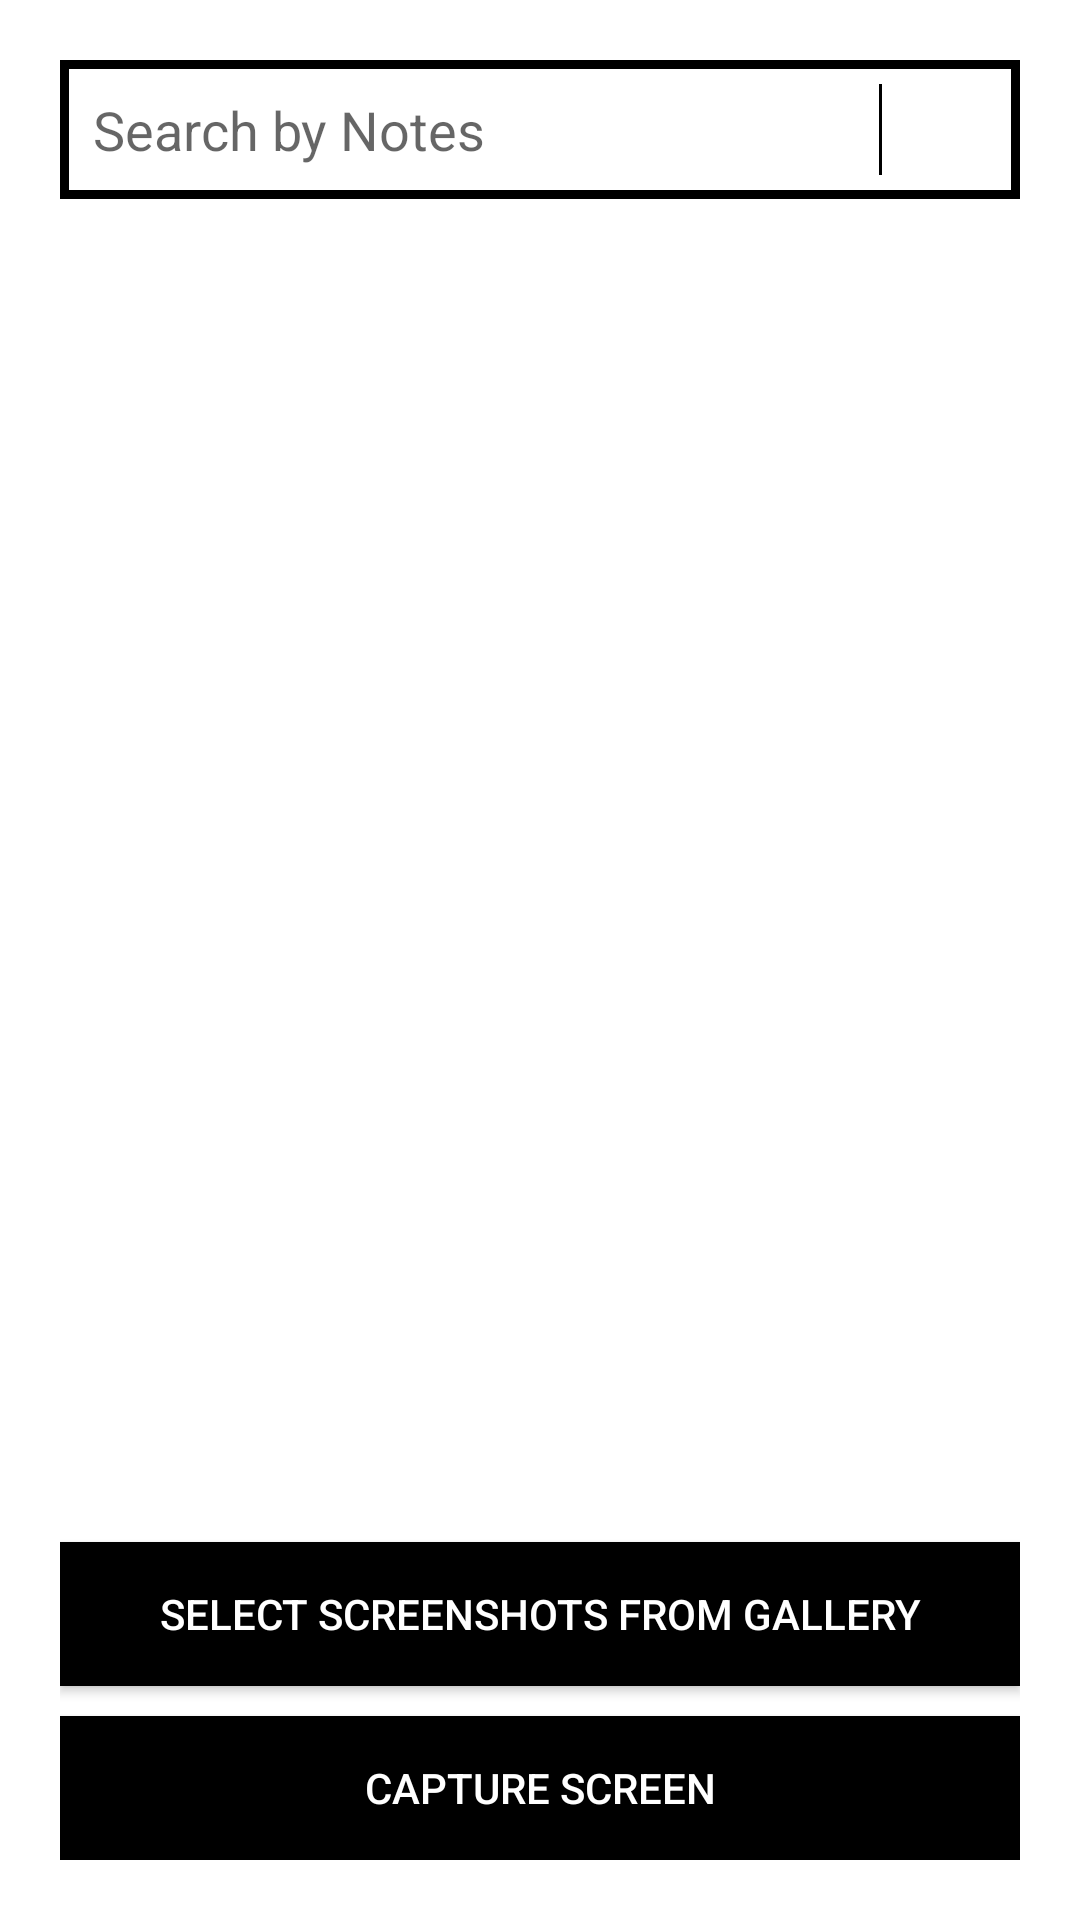

Produce the Android XML layout that renders to this screen, including the resource entries it uses.
<!-- AndroidManifest.xml: application theme AppTheme -->
<!-- res/layout/fragment_news.xml -->
<LinearLayout xmlns:android="http://schemas.android.com/apk/res/android"
    xmlns:tools="http://schemas.android.com/tools"
    android:layout_width="match_parent"
    android:layout_height="match_parent"
    xmlns:card_view="http://schemas.android.com/apk/res-auto"
    tools:context="com.telcco.klipmunk.NewsFragment"
    android:background="@color/white"
    android:padding="20dp"
    android:orientation="vertical">

    <LinearLayout
        android:layout_width="match_parent"
        android:gravity="center"
        android:id="@+id/searchfab"
        android:background="@color/colorPrimary"
        android:orientation="horizontal"
        android:layout_height="wrap_content">

        <androidx.cardview.widget.CardView
            card_view:cardElevation="2dp"
            card_view:cardPreventCornerOverlap="false"
            android:layout_width="match_parent"
            android:layout_marginTop="3dp"
            android:layout_marginLeft="3dp"
            android:layout_marginRight="3dp"
            android:layout_marginBottom="3dp"
            android:layout_height="wrap_content"
            android:layout_alignParentStart="true"
            android:layout_alignParentTop="true"
            android:clipChildren="false"
            card_view:cardCornerRadius="0dp"
            android:clipToPadding="false"
            android:divider="@android:color/transparent"
            android:elevation="5dp"
            tools:ignore="RtlCompat">

            <LinearLayout
                android:layout_width="match_parent"
                android:gravity="center"
                android:layout_height="wrap_content">

                <EditText
                    android:layout_width="120dp"
                    android:layout_height="wrap_content"
                    android:layout_alignParentStart="true"
                    android:layout_alignParentTop="true"
                    android:id="@+id/etSearch"
                    android:hint="Search by Notes"
                    android:layout_weight="1"
                    android:layout_margin="5dp"
                    android:padding="3dp"
                    tools:ignore="RtlCompat"
                    android:background="@color/white"/>

                <View
                    android:layout_width="1dp"
                    android:layout_margin="5dp"
                    android:layout_height="fill_parent"
                    android:background="@color/colorPrimary" />

                <ImageView
                    android:layout_width="28dp"
                    android:layout_height="28dp"
                    android:id="@+id/search"
                    android:layout_margin="5dp"
                    android:background="@drawable/ic_search_black_24dp"
                    />





            </LinearLayout>


        </androidx.cardview.widget.CardView>

    </LinearLayout>

    
    <androidx.recyclerview.widget.RecyclerView
        android:id="@+id/recyclerView"
        android:layout_width="fill_parent"
        android:layout_height="0dp"
        android:layout_weight="1"/>

    <Button
        android:layout_width="match_parent"
        android:layout_height="wrap_content"
        android:text="@string/screenshots"
        android:id="@+id/take_shots"
        android:background="@color/colorPrimaryDark"
        android:textColor="@color/white"
        android:layout_marginTop="10dp"/>
    <Button
        android:layout_width="match_parent"
        android:layout_height="wrap_content"
        android:text="@string/capture"
        android:id="@+id/capture_screen"
        android:background="@color/colorPrimaryDark"
        android:textColor="@color/white"
        android:layout_marginTop="10dp"/>



</LinearLayout>
<!-- resources referenced by this layout -->
<resources>
  <color name="colorPrimary">#000000</color>
  <color name="colorPrimaryDark">#000000</color>
  <color name="white">#ffffff</color>
  <string name="capture">Capture Screen</string>
  <string name="screenshots">SELECT SCREENSHOTS FROM GALLERY</string>
  <style name="AppTheme" parent="Theme.AppCompat.Light.NoActionBar">
          
          <item name="colorPrimary">@color/colorPrimary</item>
          <item name="colorPrimaryDark">@color/colorPrimaryDark</item>
          <item name="colorAccent">@color/colorAccent</item>
      </style>
  <color name="colorAccent">#000000</color>
</resources>
